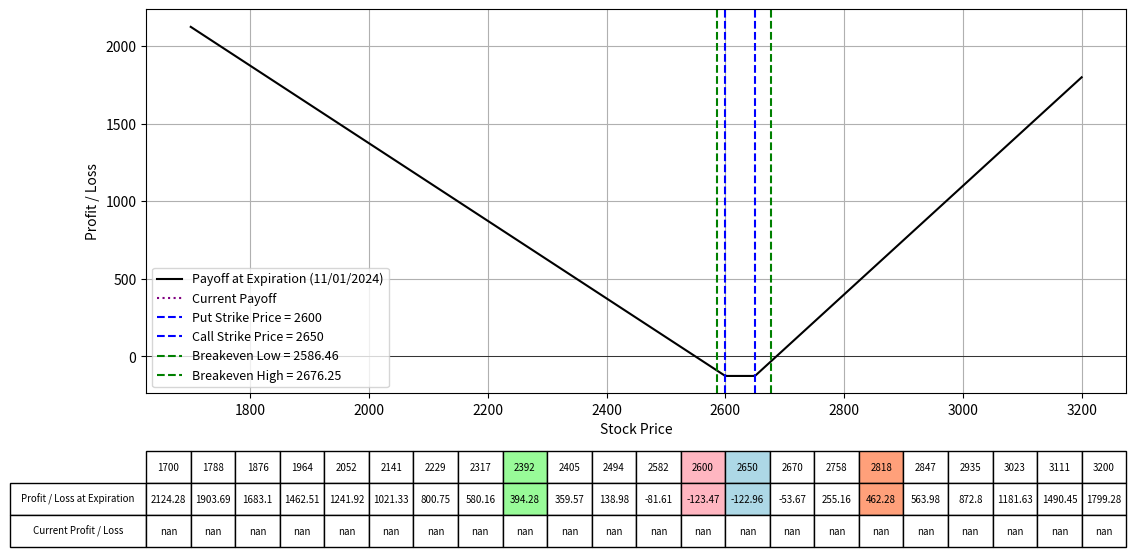

The matplotlib source for this figure:
import numpy as np
import matplotlib.pyplot as plt
from scipy.stats import norm
from datetime import datetime

# Black-Scholes formula for call option price
def black_scholes_call(S, K, T, r, sigma):
    d1 = (np.log(S / K) + (r + 0.5 * sigma**2) * T) / (sigma * np.sqrt(T))
    d2 = d1 - sigma * np.sqrt(T)
    call_price = (S * norm.cdf(d1) - K * np.exp(-r * T) * norm.cdf(d2))
    return call_price

# Black-Scholes formula for put option price
def black_scholes_put(S, K, T, r, sigma):
    d1 = (np.log(S / K) + (r + 0.5 * sigma**2) * T) / (sigma * np.sqrt(T))
    d2 = d1 - sigma * np.sqrt(T)
    put_price = (K * np.exp(-r * T) * norm.cdf(-d2) - S * norm.cdf(-d1))
    return put_price

# Define the parameters for the option strategy
lower_range = 1700
upper_range = 3200
lower_val = 2392
upper_val = 2818
expiration_date = "11/01/2024"  # Expiration date of all options
strike_put = 2600  # Strike price for the long put
strike_call = 2650  # Strike price for the long call
IV = 0.49  # Implied Volatility for options
premium_paid_put = 13.54 # Premium paid for long put
premium_paid_call = 26.25  # Premium paid for long call
num_put_contracts = 2.5
num_call_contracts = 3.5

r = 0.01  # Risk-free rate
S = np.linspace(lower_range, upper_range, 400)  # Range of stock prices

# Calculate the time to expiration for the options
date1 = datetime.strptime(expiration_date, "%m/%d/%Y")
today = datetime.today()
T = (date1 - today).days / 365.0  # Time to expiration in years

# Calculate the price for the options today
call_price_today = black_scholes_call(S, strike_call, T, r, IV)
put_price_today = black_scholes_put(S, strike_put, T, r, IV)

# Calculate the payoff for the long straddle at expiration
payoff_long_put = np.maximum(strike_put - S, 0) - premium_paid_put
payoff_long_call = np.maximum(S - strike_call, 0) - premium_paid_call
payoff_long_straddle = (payoff_long_put * num_put_contracts) + (payoff_long_call * num_call_contracts)

# Calculate the current payoff for today
current_payoff = ((put_price_today - premium_paid_put) * num_put_contracts + 
                  (call_price_today - premium_paid_call) * num_call_contracts)

# Calculate the total premium paid
total_premium_paid = (premium_paid_put * num_put_contracts) + (premium_paid_call * num_call_contracts)

# Calculate the breakeven prices
breakeven_price_low = strike_put - premium_paid_put
breakeven_price_high = strike_call + premium_paid_call

# Plotting the payoffs
fig, ax = plt.subplots(figsize=(14, 8))
ax.plot(S, payoff_long_straddle, label=f'Payoff at Expiration ({expiration_date})', color='black')
ax.plot(S, current_payoff, label='Current Payoff', linestyle='dotted', color='purple')
ax.set_xlabel("Stock Price")
ax.set_ylabel("Profit / Loss")
ax.axhline(0, color='black', lw=0.5)
ax.axvline(strike_put, color='blue', linestyle='--', label=f"Put Strike Price = {strike_put}")
ax.axvline(strike_call, color='blue', linestyle='--', label=f"Call Strike Price = {strike_call}")
ax.axvline(breakeven_price_low, color='green', linestyle='--', label=f"Breakeven Low = {breakeven_price_low:.2f}")
ax.axvline(breakeven_price_high, color='green', linestyle='--', label=f"Breakeven High = {breakeven_price_high:.2f}")
ax.legend(fontsize=9)
ax.grid(True)

# Selecting specific prices for the table
table_prices = np.linspace(lower_range, upper_range, 18)
table_prices = np.append(table_prices, [strike_put, strike_call, lower_val, upper_val])
table_prices = np.unique(np.sort(table_prices))  # Ensure sorted and unique values

# Interpolating payoffs at these prices
table_payoffs = np.interp(table_prices, S, payoff_long_straddle)  # Interpolating payoffs at these prices
table_current_payoffs = np.interp(table_prices, S, current_payoff)  # Interpolating current payoffs at these prices

# Adding a table at the bottom of the plot
table = plt.table(cellText=[np.round(table_payoffs, 2), np.round(table_current_payoffs, 2)],
                  rowLabels=['Profit / Loss at Expiration', 'Current Profit / Loss'],
                  colLabels=table_prices.astype(int),
                  cellLoc='center',
                  rowLoc='center',
                  loc='bottom',
                  bbox=[0.0, -0.4, 1, 0.25])  # Adjust bbox to fit within figure

# Highlighting the columns for strikes and breakeven prices
highlight_strikes = [strike_put, strike_call, lower_val, upper_val]
colors = ['#FFB6C1', '#ADD8E6', '#98FB98', '#FFA07A']
for col in range(len(table_prices)):
    if table_prices[col] in highlight_strikes:
        table[(0, col)].set_facecolor(colors[highlight_strikes.index(table_prices[col])])
        table[(1, col)].set_facecolor(colors[highlight_strikes.index(table_prices[col])])

plt.subplots_adjust(left=0.2, bottom=0.4)
plt.show()
